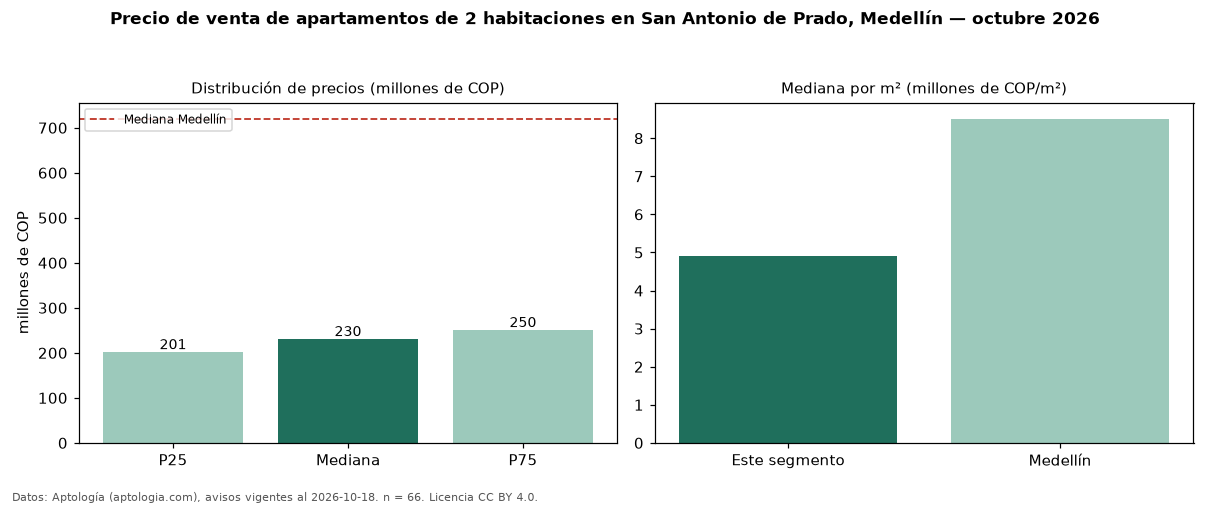

Values plotted in this chart, from the file beside it:
seccion, metrica, valor, moneda, n
precio, p25, 201000000, COP, 66
precio, mediana, 230000000, COP, 66
precio, p75, 250000000, COP, 66
precio, minimo, 160000000, COP, 66
precio, maximo, 620000000, COP, 66
m2, mediana_precio_m2, 4904545, COP, 66
m2, area_mediana_m2, 46.0, m2, 66
admin, mediana_admin_mes, 174700, COP, 34
banos, mediana_banos, 1.0, , 
parqueadero, pct_con_parqueadero, 57.9, %, 38
estrato, estrato_mas_frecuente, 3, , 63
habitaciones, 2, 230000000, COP, 66
ciudad, mediana_ciudad_referencia, 720000000, COP, 
ciudad, mediana_m2_ciudad, 8510638, COP, 
fuente, fecha_datos, 2026-10-18, , 
fuente, atribucion, https://www.aptologia.com/venta/medellin…, , 
fuente, licencia, CC BY 4.0, , 
